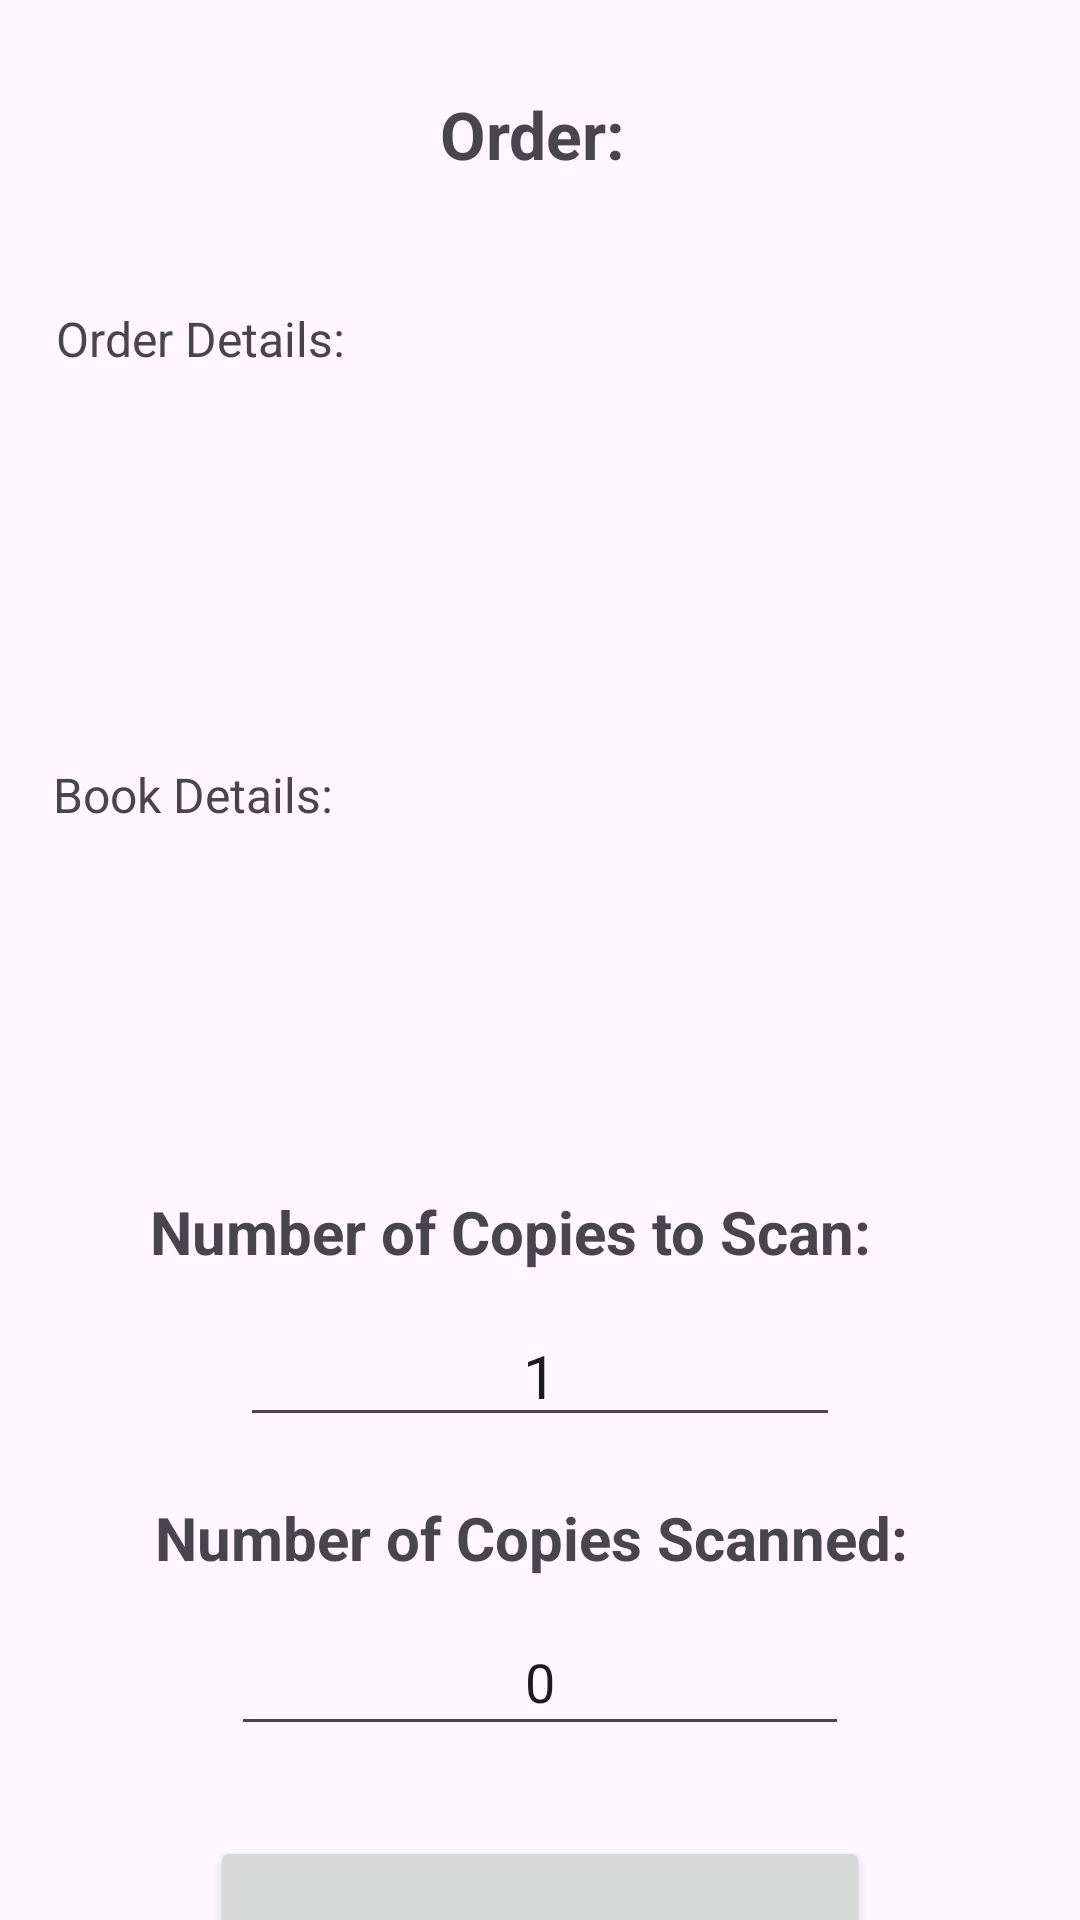

Layout XML and referenced resources for this Android screen:
<!-- AndroidManifest.xml: application theme Theme.SBSTest -->
<!-- res/layout/activity_process_orders.xml -->
<?xml version="1.0" encoding="utf-8"?>
<androidx.constraintlayout.widget.ConstraintLayout xmlns:android="http://schemas.android.com/apk/res/android"
    xmlns:app="http://schemas.android.com/apk/res-auto"
    xmlns:tools="http://schemas.android.com/tools"
    android:layout_width="match_parent"
    android:layout_height="match_parent"
    tools:context=".processOrders">

    <TextView
        android:id="@+id/idTextView"
        android:layout_width="360dp"
        android:layout_height="52dp"
        android:layout_marginTop="30dp"
        android:text="Order: "
        android:textAlignment="center"
        android:textSize="22sp"
        android:textStyle="bold"
        app:layout_constraintEnd_toEndOf="parent"
        app:layout_constraintStart_toStartOf="parent"
        app:layout_constraintTop_toTopOf="parent" />

    <TextView
        android:id="@+id/orderDetailsTextView"
        android:layout_width="323dp"
        android:layout_height="132dp"
        android:layout_marginTop="20dp"
        android:text="Order Details:"
        android:textSize="16sp"
        app:layout_constraintEnd_toEndOf="parent"
        app:layout_constraintStart_toStartOf="parent"
        app:layout_constraintTop_toBottomOf="@+id/idTextView" />

    <TextView
        android:id="@+id/bookDetailsTV"
        android:layout_width="325dp"
        android:layout_height="123dp"
        android:layout_marginTop="20dp"
        android:text="Book Details:"
        android:textSize="16sp"
        app:layout_constraintEnd_toEndOf="parent"
        app:layout_constraintStart_toStartOf="parent"
        app:layout_constraintTop_toBottomOf="@+id/orderDetailsTextView" />

    <TextView
        android:id="@+id/textView9"
        android:layout_width="298dp"
        android:layout_height="28dp"
        android:layout_marginStart="50dp"
        android:layout_marginTop="20dp"
        android:layout_marginEnd="50dp"
        android:text="Number of Copies to Scan: "
        android:textSize="20sp"
        android:textStyle="bold"
        app:layout_constraintEnd_toEndOf="parent"
        app:layout_constraintHorizontal_bias="0.0"
        app:layout_constraintStart_toStartOf="parent"
        app:layout_constraintTop_toBottomOf="@+id/bookDetailsTV" />

    <Button
        android:id="@+id/processScan"
        android:layout_width="220dp"
        android:layout_height="72dp"
        android:layout_marginTop="30dp"
        android:text="Scan"
        app:layout_constraintEnd_toEndOf="parent"
        app:layout_constraintStart_toStartOf="parent"
        app:layout_constraintTop_toBottomOf="@+id/scannedNum" />

    <TextView
        android:id="@+id/textView10"
        android:layout_width="257dp"
        android:layout_height="27dp"
        android:layout_marginStart="50dp"
        android:layout_marginTop="20dp"
        android:layout_marginEnd="50dp"
        android:text="Number of Copies Scanned:"
        android:textSize="20sp"
        android:textStyle="bold"
        app:layout_constraintEnd_toEndOf="parent"
        app:layout_constraintStart_toStartOf="parent"
        app:layout_constraintTop_toBottomOf="@+id/toScanNum" />

    <EditText
        android:id="@+id/scannedNum"
        android:layout_width="206dp"
        android:layout_height="46dp"
        android:layout_marginTop="10dp"
        android:ems="10"
        android:inputType="number"
        android:text="0"
        android:textAlignment="center"
        app:layout_constraintEnd_toEndOf="parent"
        app:layout_constraintStart_toStartOf="parent"
        app:layout_constraintTop_toBottomOf="@+id/textView10" />

    <EditText
        android:id="@+id/toScanNum"
        android:layout_width="200dp"
        android:layout_height="44dp"
        android:layout_marginTop="10dp"
        android:ems="10"
        android:inputType="number"
        android:text="1"
        android:textAlignment="center"
        android:textSize="20sp"
        app:layout_constraintEnd_toEndOf="parent"
        app:layout_constraintStart_toStartOf="parent"
        app:layout_constraintTop_toBottomOf="@+id/textView9" />
</androidx.constraintlayout.widget.ConstraintLayout>
<!-- resources referenced by this layout -->
<resources>
  <style name="Theme.SBSTest" parent="Base.Theme.SBSTest" />
  <style name="Base.Theme.SBSTest" parent="Theme.Material3.DayNight.NoActionBar">
          
          
      </style>
</resources>
